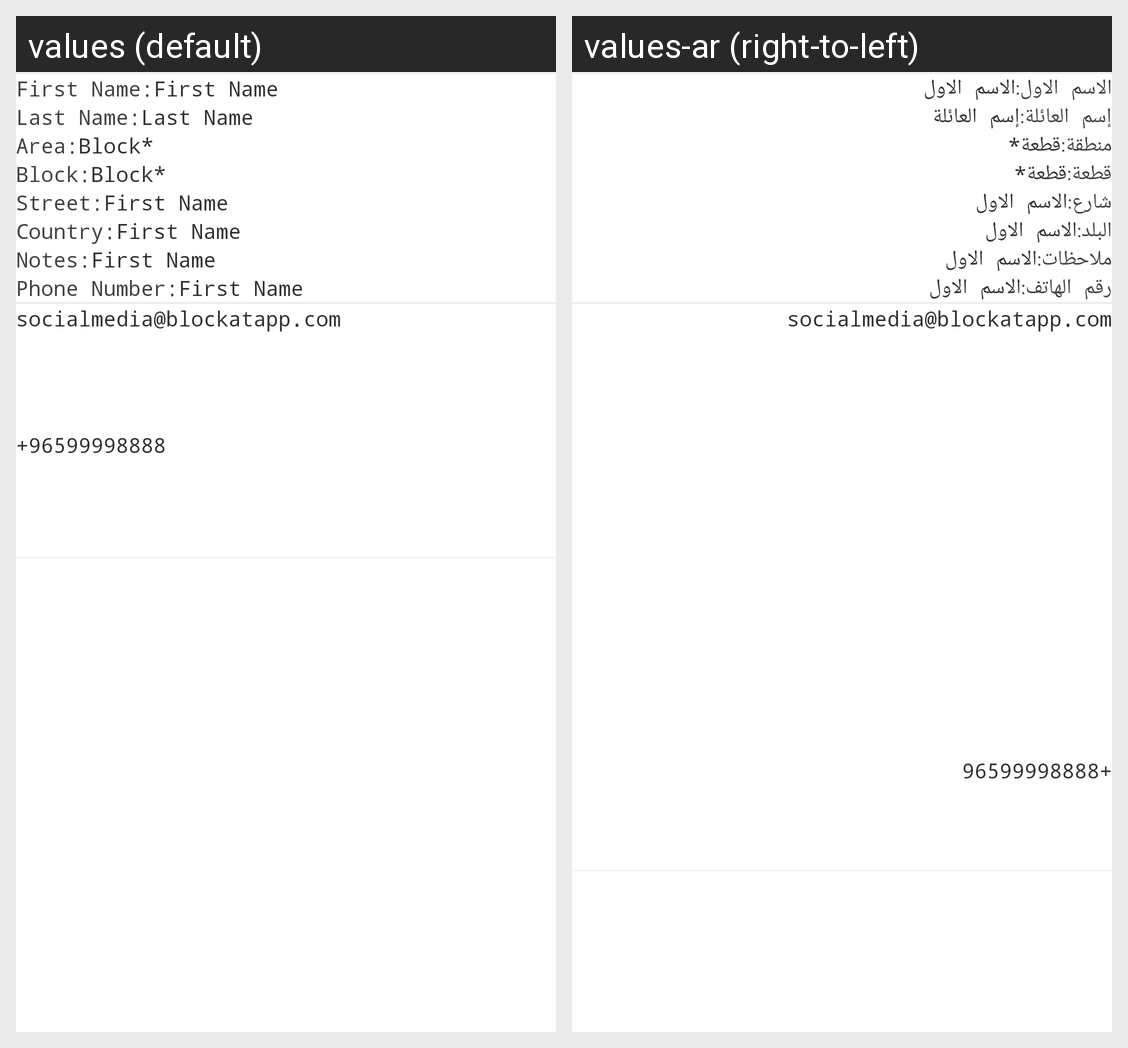

The Android screen above is rendered under two locales of the same app. Produce the string resources it draws, with the default and per-locale values.
Android screen res/layout/lv_item_order_summary_footer.xml rendered under 2 locales, left to right: values (default), values-ar (right-to-left). Device: Nexus 5 (rendered at 1080×1920; each locale shown at half size, 540×960, under a caption strip naming it); theme AppTheme.
Strings drawn on this screen, with the default value and each locale's value (text and hints the layout hard-codes, and strings that could not be matched under every locale, appear in the picture but are not listed):

first_name_colon
  values: First Name:
  values-ar: الاسم الاول:

first_name
  values: First Name
  values-ar: الاسم الاول

last_name_colon
  values: Last Name:
  values-ar: إسم العائلة:

last_name
  values: Last Name
  values-ar: إسم العائلة

area_colon
  values: Area:
  values-ar: منطقة:

block
  values: Block*
  values-ar: قطعة*

block_colon
  values: Block:
  values-ar: قطعة:

street_colon
  values: Street:
  values-ar: شارع:

country_colon
  values: Country:
  values-ar: البلد:

notes_colon
  values: Notes:
  values-ar: ملاحظات:

phone_number_colon
  values: Phone Number:
  values-ar: رقم الهاتف:
